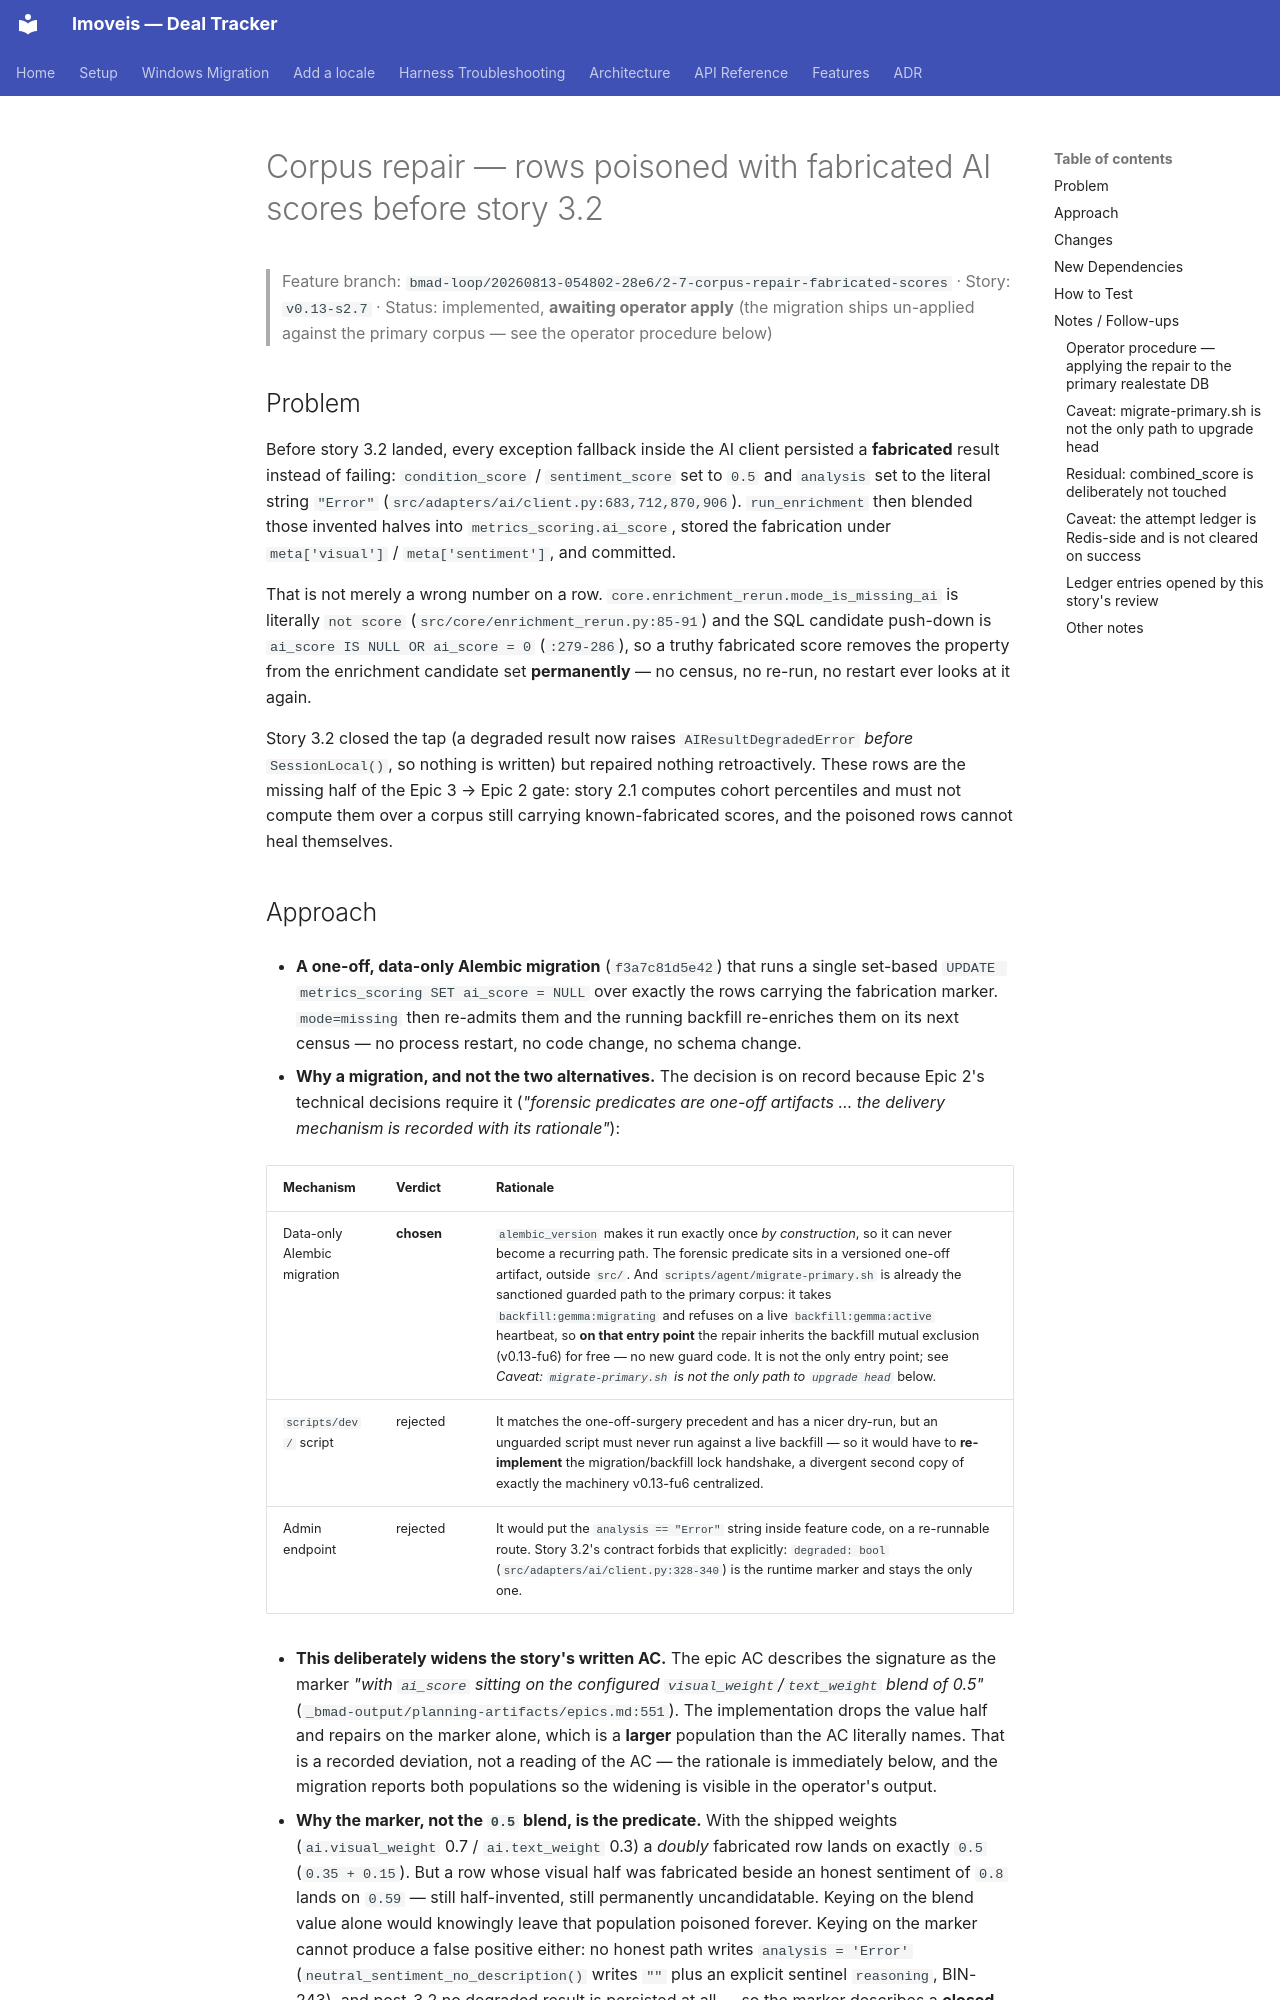

repository: felipelrib/imoveis · page: features/v0.13-s2.7-corpus-repair-fabricated-scores/index.html · generator: mkdocs

# Corpus repair — rows poisoned with fabricated AI scores before story 3.2

> Feature branch: `bmad-loop/20260813-054802-28e6/2-7-corpus-repair-fabricated-scores` · Story: `v0.13-s2.7` · Status: implemented, **awaiting operator apply** (the migration ships un-applied against the primary corpus — see the operator procedure below)

## Problem

Before story 3.2 landed, every exception fallback inside the AI client persisted a **fabricated** result instead of failing: `condition_score` / `sentiment_score` set to `0.5` and `analysis` set to the literal string `"Error"` (`src/adapters/ai/client.py:683,712,870,906`). `run_enrichment` then blended those invented halves into `metrics_scoring.ai_score`, stored the fabrication under `meta['visual']` / `meta['sentiment']`, and committed.

That is not merely a wrong number on a row. `core.enrichment_rerun.mode_is_missing_ai` is literally `not score` (`src/core/enrichment_rerun.py:85-91`) and the SQL candidate push-down is `ai_score IS NULL OR ai_score = 0` (`:279-286`), so a truthy fabricated score removes the property from the enrichment candidate set **permanently** — no census, no re-run, no restart ever looks at it again.

Story 3.2 closed the tap (a degraded result now raises `AIResultDegradedError` *before* `SessionLocal()`, so nothing is written) but repaired nothing retroactively. These rows are the missing half of the Epic 3 → Epic 2 gate: story 2.1 computes cohort percentiles and must not compute them over a corpus still carrying known-fabricated scores, and the poisoned rows cannot heal themselves.
